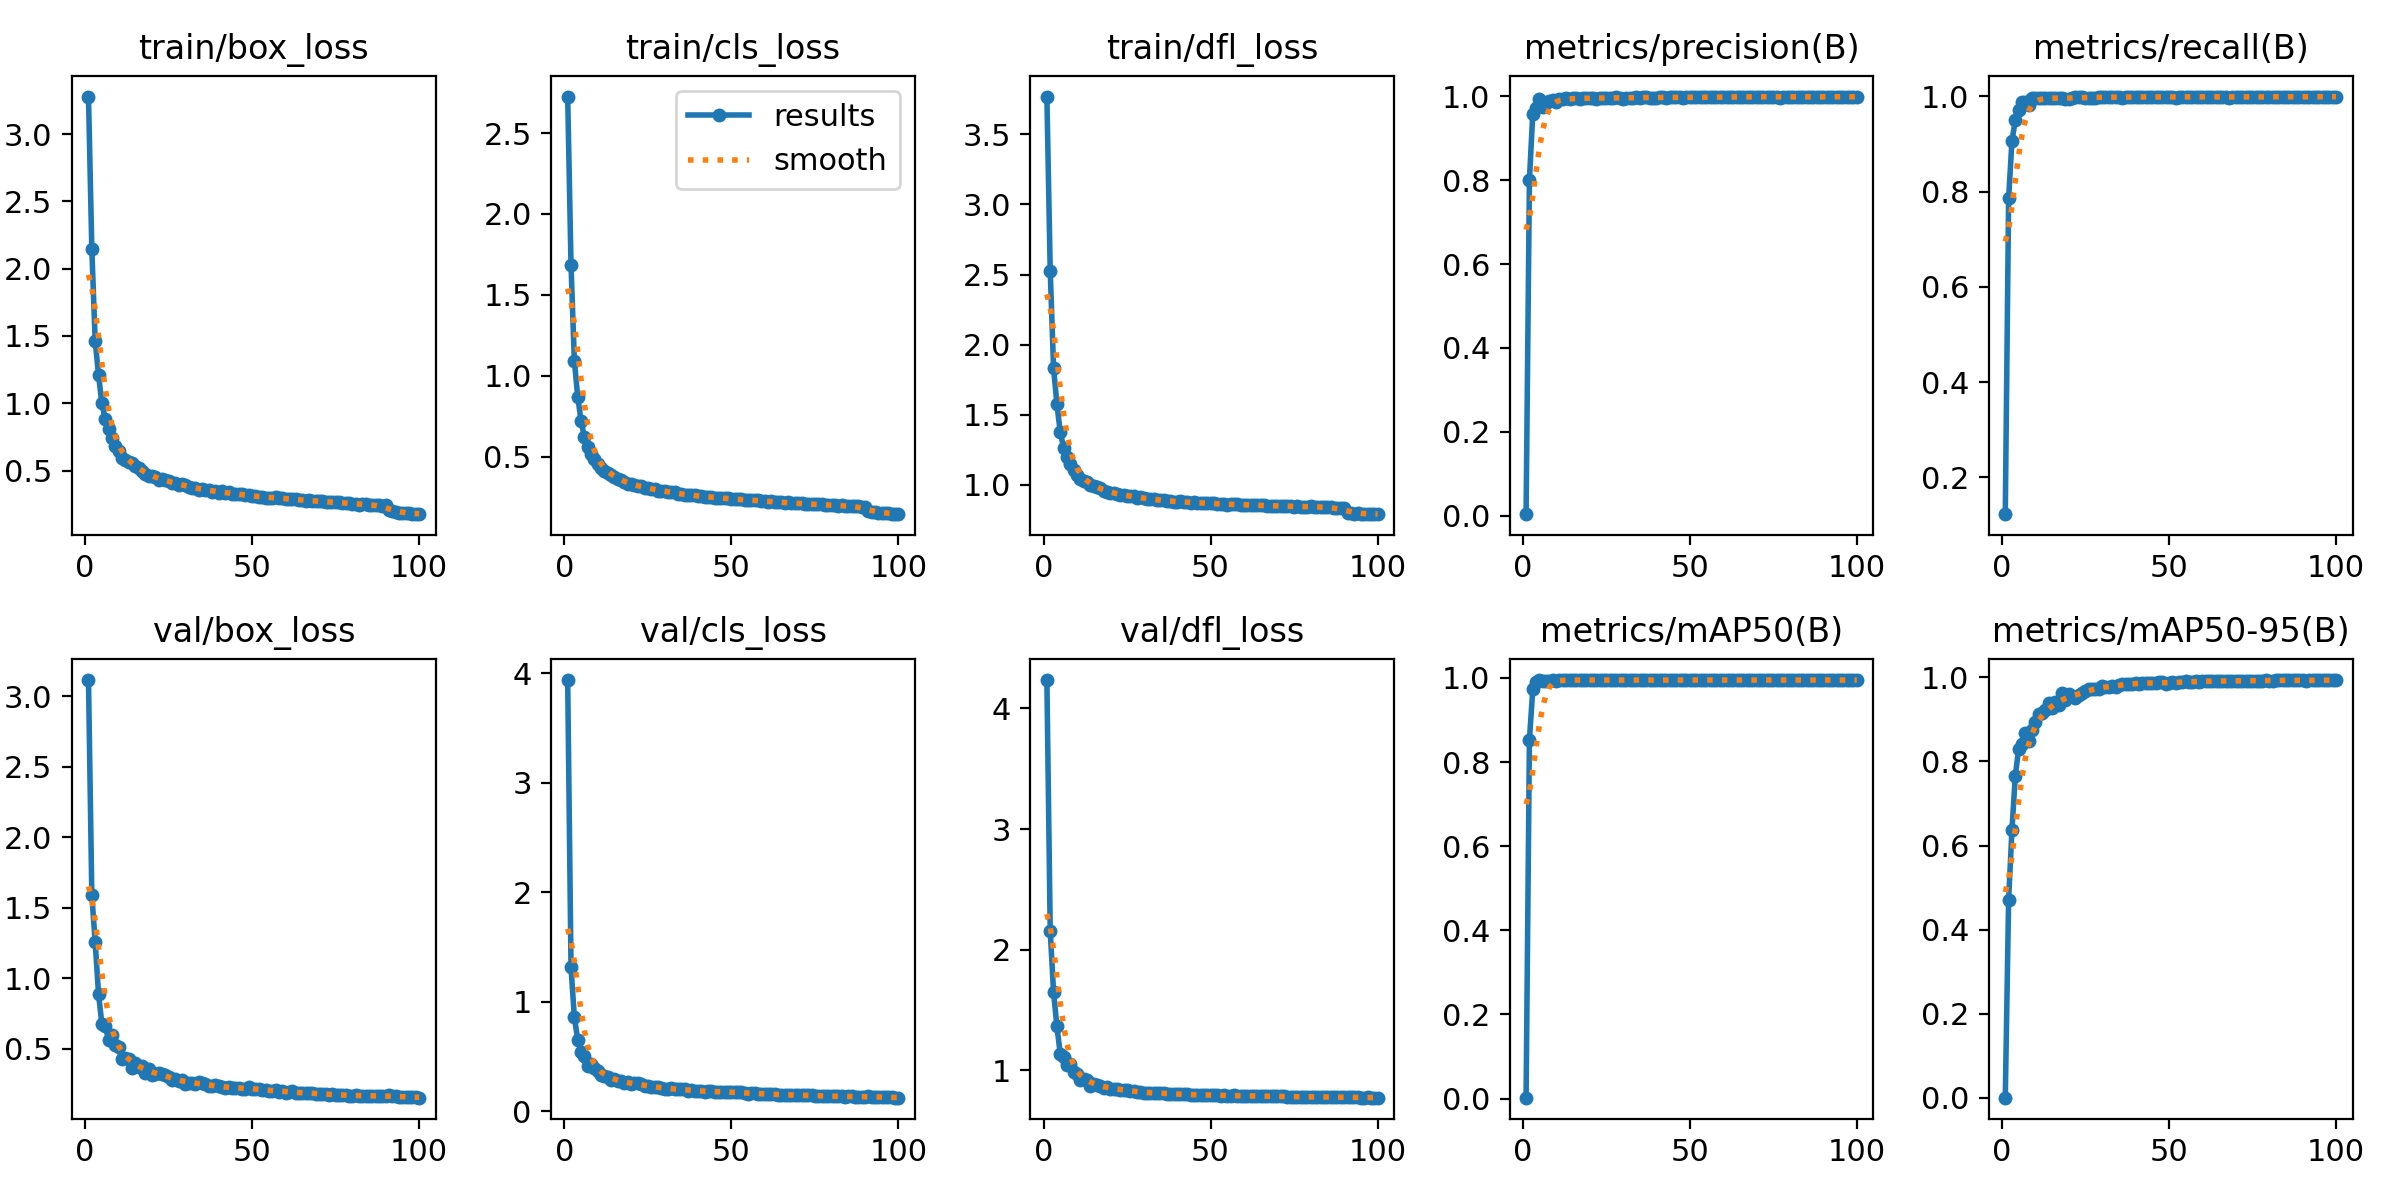

Data behind this chart, as committed beside it:
epoch, train/box_loss, train/cls_loss, train/dfl_loss, metrics/precision(B), metrics/recall(B), metrics/mAP50(B), metrics/mAP50-95(B), val/box_loss, val/cls_loss, val/dfl_loss, lr/pg0, lr/pg1, lr/pg2
1, 3.278, 2.726, 3.771, 0.00363, 0.1225, 0.0021, 0.00048, 3.116, 3.94, 4.234, 0.0006589, 0.0006589, 0.0006589
2, 2.147, 1.683, 2.525, 0.801, 0.7855, 0.8524, 0.4713, 1.591, 1.315, 2.156, 0.001313, 0.001313, 0.001313
3, 1.464, 1.094, 1.833, 0.9578, 0.9067, 0.9727, 0.6376, 1.259, 0.8615, 1.649, 0.001953, 0.001953, 0.001953
4, 1.212, 0.8714, 1.574, 0.9717, 0.9497, 0.9894, 0.7654, 0.892, 0.6559, 1.366, 0.001941, 0.001941, 0.001941
5, 1.001, 0.7221, 1.375, 0.9933, 0.971, 0.994, 0.8298, 0.6793, 0.5426, 1.139, 0.001941, 0.001941, 0.001941
6, 0.8825, 0.62, 1.263, 0.9749, 0.9875, 0.9935, 0.841, 0.6612, 0.506, 1.111, 0.001921, 0.001921, 0.001921
7, 0.8069, 0.5575, 1.194, 0.9836, 0.9888, 0.9925, 0.8676, 0.5656, 0.4192, 1.044, 0.001901, 0.001901, 0.001901
8, 0.7421, 0.5132, 1.146, 0.9897, 0.9818, 0.9938, 0.8476, 0.601, 0.4325, 1.054, 0.001881, 0.001881, 0.001881
9, 0.6825, 0.4831, 1.104, 0.9914, 0.9957, 0.9946, 0.874, 0.5243, 0.3933, 0.9853, 0.001861, 0.001861, 0.001861
10, 0.6437, 0.4565, 1.07, 0.9869, 0.9956, 0.9935, 0.8947, 0.511, 0.3672, 0.9714, 0.001842, 0.001842, 0.001842
11, 0.5921, 0.4275, 1.04, 0.9928, 0.996, 0.9949, 0.913, 0.4281, 0.3363, 0.9222, 0.001822, 0.001822, 0.001822
12, 0.5775, 0.4119, 1.028, 0.9941, 0.9959, 0.995, 0.9141, 0.4331, 0.3249, 0.927, 0.001802, 0.001802, 0.001802
13, 0.5649, 0.3979, 1.016, 0.9953, 0.9962, 0.9948, 0.9221, 0.4249, 0.3173, 0.9225, 0.001782, 0.001782, 0.001782
14, 0.5529, 0.3863, 0.9994, 0.9934, 0.997, 0.9949, 0.9378, 0.3617, 0.286, 0.8747, 0.001762, 0.001762, 0.001762
15, 0.5304, 0.3723, 0.9868, 0.9949, 0.9958, 0.995, 0.9262, 0.4021, 0.297, 0.8864, 0.001743, 0.001743, 0.001743
16, 0.5226, 0.3612, 0.9808, 0.9958, 0.9957, 0.995, 0.9401, 0.372, 0.2799, 0.8805, 0.001723, 0.001723, 0.001723
17, 0.4981, 0.3552, 0.9733, 0.9944, 0.9966, 0.9948, 0.935, 0.3754, 0.275, 0.8736, 0.001703, 0.001703, 0.001703
18, 0.4723, 0.3408, 0.9536, 0.9953, 0.9967, 0.9949, 0.9627, 0.3255, 0.2578, 0.8562, 0.001683, 0.001683, 0.001683
19, 0.4606, 0.3329, 0.9447, 0.9965, 0.9953, 0.995, 0.9464, 0.3537, 0.2658, 0.8604, 0.001663, 0.001663, 0.001663
20, 0.4563, 0.328, 0.9382, 0.9956, 0.9944, 0.995, 0.9604, 0.317, 0.2478, 0.8454, 0.001644, 0.001644, 0.001644
21, 0.4559, 0.3262, 0.9412, 0.9956, 0.9958, 0.9949, 0.9566, 0.3222, 0.2561, 0.8508, 0.001624, 0.001624, 0.001624
22, 0.4293, 0.3155, 0.9303, 0.9944, 0.9983, 0.995, 0.9515, 0.328, 0.2569, 0.8504, 0.001604, 0.001604, 0.001604
23, 0.4353, 0.3165, 0.9283, 0.9961, 0.9975, 0.9949, 0.959, 0.3198, 0.2468, 0.8409, 0.001584, 0.001584, 0.001584
24, 0.4271, 0.3087, 0.9284, 0.9968, 0.9977, 0.995, 0.9618, 0.3138, 0.2356, 0.8396, 0.001564, 0.001564, 0.001564
25, 0.4192, 0.3043, 0.9214, 0.9962, 0.9969, 0.9949, 0.9665, 0.3023, 0.2347, 0.838, 0.001545, 0.001545, 0.001545
26, 0.4092, 0.2976, 0.915, 0.9969, 0.997, 0.9949, 0.972, 0.2819, 0.2275, 0.826, 0.001525, 0.001525, 0.001525
27, 0.409, 0.2994, 0.9169, 0.9956, 0.9973, 0.995, 0.973, 0.285, 0.2218, 0.828, 0.001505, 0.001505, 0.001505
28, 0.3928, 0.2905, 0.9036, 0.9973, 0.9969, 0.995, 0.9722, 0.2733, 0.2193, 0.8248, 0.001485, 0.001485, 0.001485
29, 0.3977, 0.2901, 0.9079, 0.9963, 0.998, 0.995, 0.9731, 0.279, 0.2182, 0.8239, 0.001465, 0.001465, 0.001465
30, 0.39, 0.2869, 0.905, 0.9948, 0.9985, 0.9949, 0.9794, 0.2514, 0.2068, 0.8127, 0.001446, 0.001446, 0.001446
31, 0.3769, 0.281, 0.8985, 0.9963, 0.999, 0.9949, 0.977, 0.2572, 0.2079, 0.8157, 0.001426, 0.001426, 0.001426
32, 0.3712, 0.2807, 0.8954, 0.9971, 0.9978, 0.9949, 0.9766, 0.2608, 0.2104, 0.8139, 0.001406, 0.001406, 0.001406
33, 0.3734, 0.2782, 0.8955, 0.9968, 0.9984, 0.995, 0.9805, 0.2505, 0.2035, 0.8135, 0.001386, 0.001386, 0.001386
34, 0.3591, 0.2685, 0.8877, 0.9978, 0.9986, 0.995, 0.9765, 0.2611, 0.2051, 0.8148, 0.001366, 0.001366, 0.001366
35, 0.366, 0.2713, 0.8884, 0.9953, 0.9979, 0.995, 0.9808, 0.2552, 0.2023, 0.8162, 0.001347, 0.001347, 0.001347
36, 0.3592, 0.2649, 0.8865, 0.9978, 0.9969, 0.995, 0.9832, 0.2517, 0.2027, 0.8105, 0.001327, 0.001327, 0.001327
37, 0.3524, 0.2613, 0.8849, 0.9979, 0.9978, 0.995, 0.9841, 0.2335, 0.1903, 0.8067, 0.001307, 0.001307, 0.001307
38, 0.3425, 0.2596, 0.8793, 0.9972, 0.9989, 0.995, 0.9845, 0.2355, 0.1929, 0.8073, 0.001287, 0.001287, 0.001287
39, 0.3477, 0.2596, 0.8788, 0.997, 0.9985, 0.995, 0.9852, 0.2453, 0.1913, 0.8072, 0.001267, 0.001267, 0.001267
40, 0.3352, 0.2546, 0.8754, 0.9972, 0.9982, 0.995, 0.9855, 0.2353, 0.189, 0.8044, 0.001248, 0.001248, 0.001248
41, 0.3483, 0.2593, 0.8798, 0.9974, 0.999, 0.995, 0.9847, 0.2271, 0.1847, 0.8025, 0.001228, 0.001228, 0.001228
42, 0.3334, 0.2509, 0.8758, 0.9973, 0.9986, 0.995, 0.9871, 0.2216, 0.1808, 0.8019, 0.001208, 0.001208, 0.001208
43, 0.3372, 0.2516, 0.8776, 0.9966, 0.9985, 0.995, 0.9855, 0.2315, 0.1843, 0.8023, 0.001188, 0.001188, 0.001188
44, 0.3264, 0.2483, 0.8704, 0.9977, 0.9989, 0.995, 0.9857, 0.2237, 0.1857, 0.7997, 0.001168, 0.001168, 0.001168
45, 0.3256, 0.2465, 0.8726, 0.9977, 0.9991, 0.995, 0.9866, 0.225, 0.1813, 0.8007, 0.001149, 0.001149, 0.001149
46, 0.3248, 0.246, 0.8701, 0.9977, 0.9975, 0.995, 0.9874, 0.2199, 0.1809, 0.7968, 0.001129, 0.001129, 0.001129
47, 0.3225, 0.2439, 0.8666, 0.9979, 0.9977, 0.995, 0.9881, 0.213, 0.1748, 0.7974, 0.001109, 0.001109, 0.001109
48, 0.3184, 0.2433, 0.8675, 0.9972, 0.999, 0.9949, 0.9883, 0.2178, 0.178, 0.7964, 0.001089, 0.001089, 0.001089
49, 0.3207, 0.2421, 0.8682, 0.9972, 0.9993, 0.995, 0.9842, 0.2319, 0.1821, 0.7992, 0.001069, 0.001069, 0.001069
50, 0.308, 0.2357, 0.8654, 0.9972, 0.9991, 0.995, 0.9867, 0.2177, 0.1761, 0.7985, 0.00105, 0.00105, 0.00105
51, 0.3106, 0.2367, 0.865, 0.9977, 0.9986, 0.9949, 0.9888, 0.2117, 0.1741, 0.7954, 0.00103, 0.00103, 0.00103
52, 0.3048, 0.2359, 0.8633, 0.9979, 0.9968, 0.995, 0.9866, 0.217, 0.1735, 0.7972, 0.00101, 0.00101, 0.00101
53, 0.3072, 0.2369, 0.8622, 0.9973, 0.9987, 0.995, 0.9879, 0.2101, 0.1736, 0.7925, 0.0009902, 0.0009902, 0.0009902
54, 0.2959, 0.2291, 0.8593, 0.9979, 0.9991, 0.995, 0.9894, 0.2055, 0.1665, 0.7939, 0.0009704, 0.0009704, 0.0009704
55, 0.2953, 0.2287, 0.857, 0.9978, 0.999, 0.995, 0.9903, 0.1974, 0.1635, 0.7916, 0.0009506, 0.0009506, 0.0009506
56, 0.2997, 0.2304, 0.86, 0.9982, 0.9984, 0.995, 0.9895, 0.204, 0.1683, 0.7916, 0.0009308, 0.0009308, 0.0009308
57, 0.306, 0.2344, 0.8597, 0.9983, 0.9991, 0.995, 0.9889, 0.2109, 0.1698, 0.7942, 0.000911, 0.000911, 0.000911
58, 0.2978, 0.2298, 0.8578, 0.9982, 0.9985, 0.995, 0.9902, 0.1952, 0.1618, 0.7906, 0.0008912, 0.0008912, 0.0008912
59, 0.2929, 0.2247, 0.8569, 0.9975, 0.9994, 0.995, 0.9889, 0.2031, 0.162, 0.7903, 0.0008714, 0.0008714, 0.0008714
60, 0.2898, 0.2227, 0.8558, 0.9983, 0.9987, 0.995, 0.9909, 0.1893, 0.1557, 0.7886, 0.0008516, 0.0008516, 0.0008516
... 40 more rows
